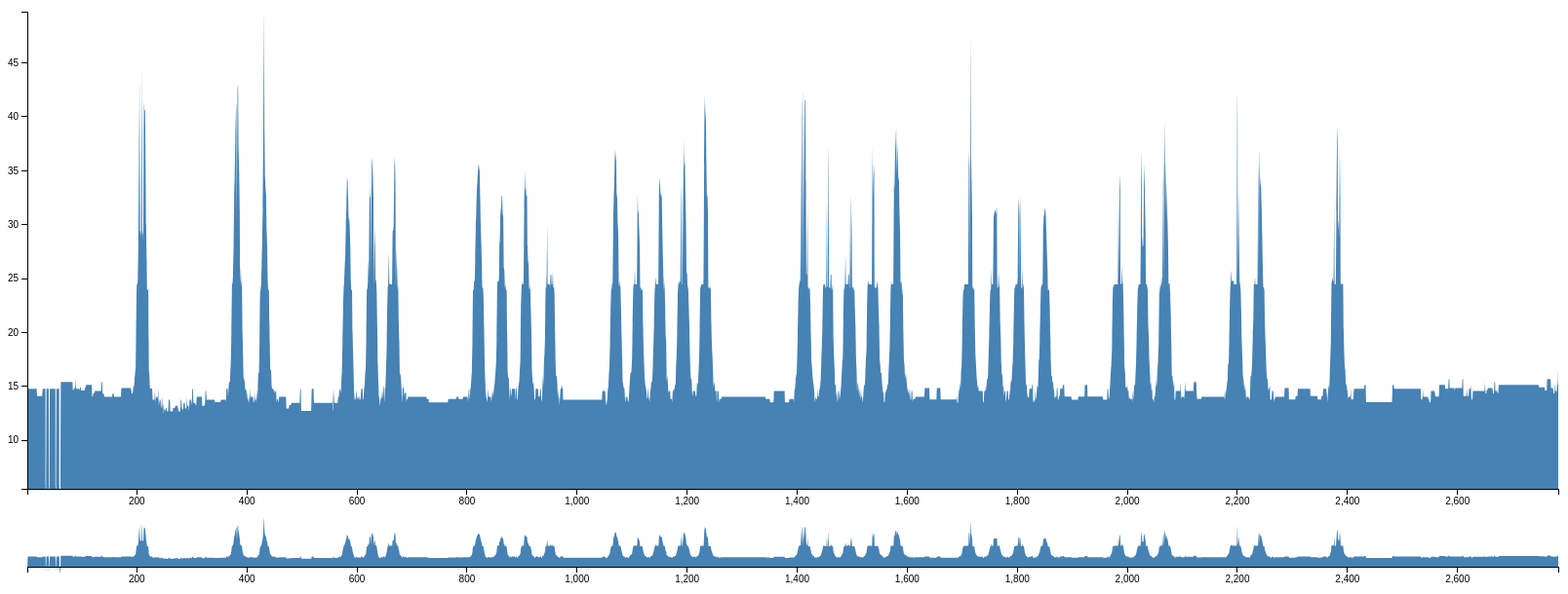
D3 v3 page, settled after 480 driven frames (8 s of simulated time); the page loaded 1 data file(s).


var yminvalue = 5.51;
var margin = {top: 10, right: 10, bottom: 100, left: 20},
    margin2 = {top: 530, right: 10, bottom: 20, left: 20},
    width = 1600 - margin.left - margin.right,
    height = 600 - margin.top - margin.bottom,
    height2 = 600 - margin2.top - margin2.bottom;
var x = d3.scale.linear().range([0, width]),
    x2 = d3.scale.linear().range([0, width]),
    y = d3.scale.linear().range([height, 0]),
    y2 = d3.scale.linear().range([height2, 0]);
var xAxis = d3.svg.axis().scale(x).orient("bottom"),
    xAxis2 = d3.svg.axis().scale(x2).orient("bottom"),
    yAxis = d3.svg.axis().scale(y).orient("left");
var brush = d3.svg.brush()
    .x(x2)
    .on("brush", brushed);
var area = d3.svg.area()
    .interpolate("monotone")
    .x(function(d) { return x(d.clock); })
    .y0(height)
    .y1(function(d) { return y(d.value); });
var area2 = d3.svg.area()
    .interpolate("monotone")
    .x(function(d) { return x2(d.clock); })
    .y0(height2)
    .y1(function(d) { return y2(d.value); });
var svg = d3.select("body").append("svg")
    .attr("width", width + margin.left + margin.right)
    .attr("height", height + margin.top + margin.bottom);
svg.append("defs").append("clipPath")
    .attr("id", "clip")
  .append("rect")
    .attr("width", width)
    .attr("height", height);
var focus = svg.append("g")
    .attr("class", "focus")
    .attr("transform", "translate(" + margin.left + "," + margin.top + ")");
var context = svg.append("g")
    .attr("class", "context")
    .attr("transform", "translate(" + margin2.left + "," + margin2.top + ")");
d3.csv("Editor31pipatinyD5m1010.csv", type, function(error, data) {
  x.domain(d3.extent(data.map(function(d) { return d.clock; })));
  y.domain([yminvalue, d3.max(data.map(function(d) { return d.value; }))]);
  x2.domain(x.domain());
  y2.domain(y.domain());
  focus.append("path")
      .datum(data)
      .attr("class", "area")
      .attr("d", area);
  focus.append("g")
      .attr("class", "x axis")
      .attr("transform", "translate(0," + height + ")")
      .call(xAxis);
  focus.append("g")
      .attr("class", "y axis")
      .call(yAxis);
  context.append("path")
      .datum(data)
      .attr("class", "area")
      .attr("d", area2);
  context.append("g")
      .attr("class", "x axis")
      .attr("transform", "translate(0," + height2 + ")")
      .call(xAxis2);
  context.append("g")
      .attr("class", "x brush")
      .call(brush)
    .selectAll("rect")
      .attr("y", -6)
      .attr("height", height2 + 7);
});
function brushed() {
  x.domain(brush.empty() ? x2.domain() : brush.extent());
  focus.select(".area").attr("d", area);
  focus.select(".x.axis").call(xAxis);
}
function type(d) {
  d.clock = +d.clock;
  d.value = +d.value;
d.value /= 58;
  return d;
}



### data: Editor31pipatinyD5m1010.csv
clock, value
1, 0
2, 857
3, 857
4, 857
5, 857
6, 857
7, 857
8, 857
9, 857
10, 857
11, 857
12, 857
13, 857
14, 857
15, 857
16, 857
17, 857
18, 857
19, 818
20, 818
21, 818
22, 818
23, 818
24, 818
25, 818
26, 818
27, 818
28, 818
29, 857
30, 857
31, 857
32, 857
33, 857
34, 857
35, 0
36, 857
37, 857
38, 857
39, 857
40, 857
41, 0
42, 857
43, 857
44, 857
45, 857
46, 857
47, 857
48, 857
49, 857
50, 857
51, 857
52, 857
53, 0
54, 857
55, 857
56, 857
57, 857
58, 857
59, 857
60, 0
... 2,723 more rows